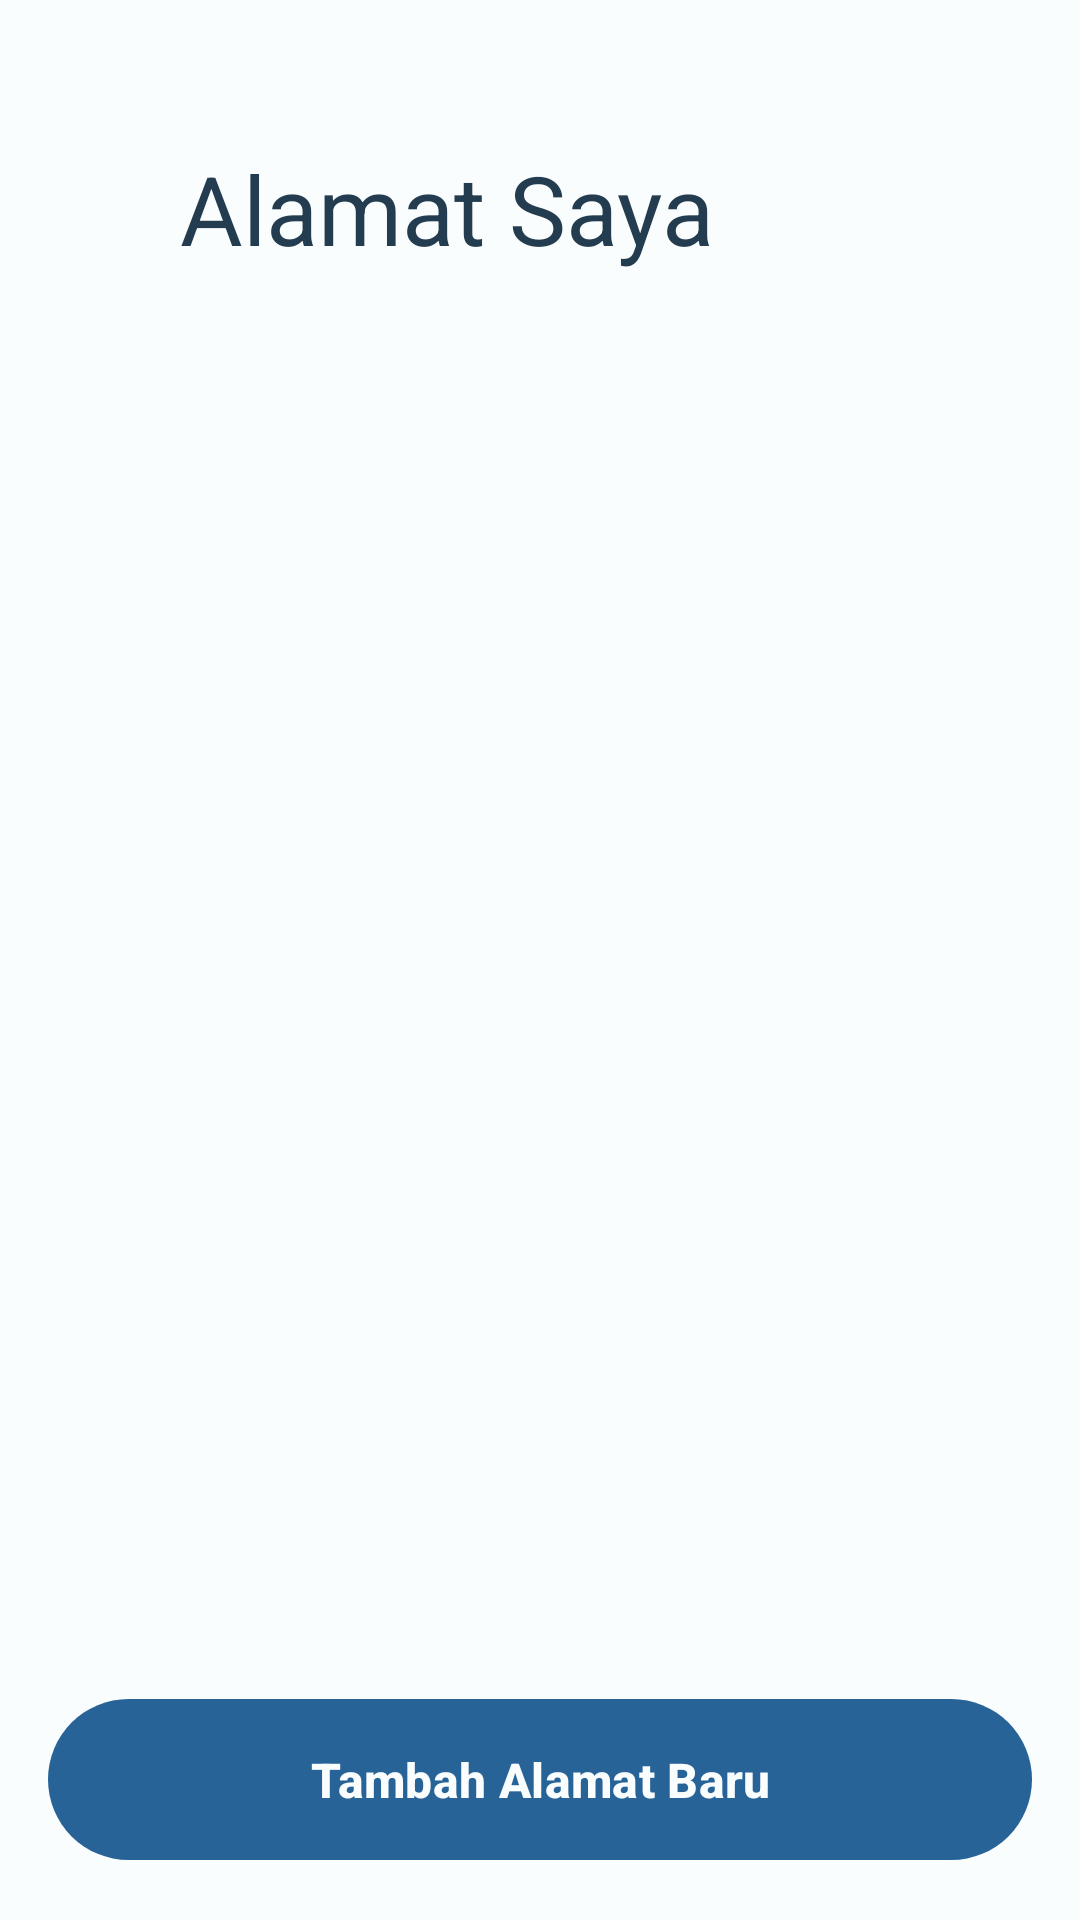

Here is an Android app screen rendered from its layout file. Give the layout XML and the strings, colors and styles it references.
<!-- AndroidManifest.xml: application theme Theme.LaptopMart -->
<!-- res/layout/activity_address_list.xml -->
<?xml version="1.0" encoding="utf-8"?>
<androidx.constraintlayout.widget.ConstraintLayout xmlns:android="http://schemas.android.com/apk/res/android"
    xmlns:app="http://schemas.android.com/apk/res-auto"
    xmlns:tools="http://schemas.android.com/tools"
    android:layout_width="match_parent"
    android:layout_height="match_parent"
    android:background="@color/winter_white"
    tools:context=".profile.AddressListActivity">

    <androidx.constraintlayout.widget.ConstraintLayout
        android:id="@+id/navigation_header_container"
        android:layout_width="match_parent"
        android:layout_height="wrap_content"
        app:layout_constraintEnd_toEndOf="parent"
        app:layout_constraintStart_toStartOf="parent"
        app:layout_constraintTop_toTopOf="parent">

        <ImageView
            android:id="@+id/iv_back"
            android:layout_width="28dp"
            android:layout_height="28dp"
            android:layout_marginStart="16dp"
            android:contentDescription="@string/back"
            android:src="@drawable/ic_back"
            app:layout_constraintBottom_toBottomOf="@id/tv_header"
            app:layout_constraintStart_toStartOf="parent"
            app:layout_constraintTop_toTopOf="@id/tv_header"
            app:tint="@color/navy_blue" />

        <TextView
            android:id="@+id/tv_header"
            android:layout_width="0dp"
            android:layout_height="wrap_content"
            android:layout_marginStart="16dp"
            android:layout_marginTop="48dp"
            android:layout_marginBottom="8dp"
            android:text="Alamat Saya"
            android:textColor="@color/navy_blue"
            android:textSize="32sp"
            app:layout_constraintBottom_toBottomOf="parent"
            app:layout_constraintEnd_toEndOf="parent"
            app:layout_constraintStart_toEndOf="@id/iv_back"
            app:layout_constraintTop_toTopOf="parent" />

    </androidx.constraintlayout.widget.ConstraintLayout>

    <androidx.recyclerview.widget.RecyclerView
        android:id="@+id/rv_addresses"
        android:layout_width="match_parent"
        android:layout_height="0dp"
        android:padding="16dp"
        android:clipToPadding="false"
        app:layoutManager="androidx.recyclerview.widget.LinearLayoutManager"
        app:layout_constraintBottom_toTopOf="@id/btn_add_address"
        app:layout_constraintTop_toBottomOf="@id/navigation_header_container"
        tools:listitem="@layout/view_holder_address" />

    <com.google.android.material.button.MaterialButton
        android:id="@+id/btn_add_address"
        style="@style/Widget.LaptopMart.Button"
        android:layout_width="match_parent"
        android:layout_height="wrap_content"
        android:layout_margin="16dp"
        android:text="Tambah Alamat Baru"
        app:icon="@drawable/ic_add"
        app:layout_constraintBottom_toBottomOf="parent" />

    <ProgressBar
        android:id="@+id/progress_bar"
        android:layout_width="wrap_content"
        android:layout_height="wrap_content"
        android:visibility="gone"
        app:layout_constraintBottom_toBottomOf="parent"
        app:layout_constraintEnd_toEndOf="parent"
        app:layout_constraintStart_toStartOf="parent"
        app:layout_constraintTop_toTopOf="parent" />

</androidx.constraintlayout.widget.ConstraintLayout>
<!-- res/layout/view_holder_address.xml (included above) -->
<?xml version="1.0" encoding="utf-8"?>
<com.google.android.material.card.MaterialCardView xmlns:android="http://schemas.android.com/apk/res/android"
    xmlns:app="http://schemas.android.com/apk/res-auto"
    xmlns:tools="http://schemas.android.com/tools"
    android:layout_width="match_parent"
    android:layout_height="wrap_content"
    android:layout_marginBottom="12dp"
    app:cardBackgroundColor="@color/white"
    app:cardCornerRadius="12dp"
    app:cardElevation="2dp"
    app:strokeColor="@color/minted_aqua"
    app:strokeWidth="0dp">

    <LinearLayout
        android:layout_width="match_parent"
        android:layout_height="wrap_content"
        android:orientation="vertical"
        android:padding="16dp">

        <LinearLayout
            android:layout_width="match_parent"
            android:layout_height="wrap_content"
            android:gravity="center_vertical"
            android:orientation="horizontal">

            <TextView
                android:id="@+id/tv_label"
                android:layout_width="0dp"
                android:layout_height="wrap_content"
                android:layout_weight="1"
                android:textColor="@color/navy_blue"
                android:textSize="16sp"
                android:textStyle="bold"
                tools:text="Rumah" />

            <TextView
                android:id="@+id/tv_default_badge"
                android:layout_width="wrap_content"
                android:layout_height="wrap_content"
                android:background="@drawable/bg_status_success"
                android:paddingHorizontal="8dp"
                android:paddingVertical="2dp"
                android:text="Utama"
                android:textColor="@color/white"
                android:textSize="10sp"
                android:visibility="gone"
                tools:visibility="visible" />
        </LinearLayout>

        <TextView
            android:id="@+id/tv_receiver_name"
            android:layout_width="match_parent"
            android:layout_height="wrap_content"
            android:layout_marginTop="8dp"
            android:textColor="@color/navy_blue"
            android:textSize="14sp"
            android:textStyle="bold"
            tools:text="John Doe" />

        <TextView
            android:id="@+id/tv_receiver_phone"
            android:layout_width="match_parent"
            android:layout_height="wrap_content"
            android:textColor="@color/slate_gray"
            android:textSize="14sp"
            tools:text="08123456789" />

        <TextView
            android:id="@+id/tv_full_address"
            android:layout_width="match_parent"
            android:layout_height="wrap_content"
            android:layout_marginTop="4dp"
            android:ellipsize="end"
            android:maxLines="2"
            android:textColor="@color/slate_gray"
            android:textSize="14sp"
            tools:text="Jl. Merdeka No. 123, Jakarta Pusat, DKI Jakarta" />

        <LinearLayout
            android:layout_width="match_parent"
            android:layout_height="wrap_content"
            android:layout_marginTop="12dp"
            android:gravity="end"
            android:orientation="horizontal">

            <com.google.android.material.button.MaterialButton
                android:id="@+id/btn_edit"
                style="@style/Widget.MaterialComponents.Button.TextButton"
                android:layout_width="wrap_content"
                android:layout_height="wrap_content"
                android:text="Edit"
                android:textColor="@color/blue_ribbon" />

            <com.google.android.material.button.MaterialButton
                android:id="@+id/btn_delete"
                style="@style/Widget.MaterialComponents.Button.TextButton"
                android:layout_width="wrap_content"
                android:layout_height="wrap_content"
                android:text="Hapus"
                android:textColor="@color/red_pigment" />

        </LinearLayout>

    </LinearLayout>

</com.google.android.material.card.MaterialCardView>
<!-- resources referenced by this layout -->
<resources>
  <color name="blue_ribbon">#FF286398</color>
  <color name="minted_aqua">#FFE1F3F7</color>
  <color name="navy_blue">#FF243C4F</color>
  <color name="red_pigment">#FFED1C24</color>
  <color name="slate_gray">#FF708090</color>
  <color name="white">#FFFFFFFF</color>
  <color name="winter_white">#FFFAFDFE</color>
  <!-- drawable bg_status_success (drawable) -->
  <?xml version="1.0" encoding="utf-8"?>
  <shape xmlns:android="http://schemas.android.com/apk/res/android">
      <solid android:color="#E8F5E9" /> 
      <corners android:radius="16dp" />
  </shape>
  <string name="back">Kembali</string>
  <style name="Widget.LaptopMart.Button" parent="Widget.Material3.Button">
          <item name="android:padding">16dp</item>
          <item name="android:textStyle">bold</item>
          <item name="android:textSize">16sp</item>
          <item name="materialThemeOverlay">@style/ThemeOverlay.LaptopMart.Button
          </item>
          <item name="buttonStyle">@style/Widget.Material3.Button</item>
      </style>
  <style name="ThemeOverlay.LaptopMart.Button" parent="ThemeOverlay.Material3.Button">
          <item name="colorContainer">@color/blue_ribbon</item>
          <item name="colorOnContainer">@color/winter_white</item>
      </style>
  <style name="Widget.LaptopMart.BottomNavigationView" parent="Widget.Material3.BottomNavigationView">
          <item name="materialThemeOverlay">@style/ThemeOverlay.LaptopMart.BottomNavigationView</item>
      </style>
  <style name="Widget.LaptopMart.TextInputLayout.OutlinedBox" parent="Widget.Material3.TextInputLayout.OutlinedBox">
          <item name="materialThemeOverlay">
              @style/ThemeOverlay.LaptopMart.TextInputLayout.OutlinedBox
          </item>
      </style>
  <style name="Widget.LaptopMart.Button.OutlinedButton" parent="Widget.Material3.Button.OutlinedButton">
          <item name="materialThemeOverlay">@style/ThemeOverlay.LaptopMart.Button.OutlinedButton
          </item>
          <item name="strokeWidth">2dp</item>
          <item name="android:padding">16dp</item>
          <item name="android:textStyle">bold</item>
          <item name="android:textSize">16sp</item>
      </style>
  <style name="Widget.LaptopMart.FloatingActionButton" parent="Widget.Material3.FloatingActionButton.Primary">
          <item name="materialThemeOverlay">@style/ThemeOverlay.LaptopMart.FloatingActionButton
          </item>
          <item name="floatingActionButtonStyle">
              @style/Widget.Material3.FloatingActionButton.Primary
          </item>
      </style>
  <style name="ThemeOverlay.LaptopMart.MaterialDivider" parent="">
          <item name="dividerColor">@color/classic_french_gray</item>
      </style>
  <style name="ThemeOverlay.LaptopMart.BottomNavigationView" parent="">
          <item name="colorOnSecondaryContainer">@color/colorPrimary</item>
          <item name="colorSecondaryContainer">@color/sky_mist</item>
          <item name="colorSurfaceContainer">@color/winter_white</item>
          <item name="elevation">16dp</item>
      </style>
  <style name="ThemeOverlay.LaptopMart.Button.OutlinedButton" parent="ThemeOverlay.Material3.Button.TextButton">
          <item name="colorOnContainer">@color/blue_ribbon</item>
          <item name="colorOutline">@color/blue_ribbon</item>
      </style>
  <style name="ThemeOverlay.LaptopMart.FloatingActionButton" parent="">
          <item name="colorContainer">@color/blue_belle</item>
          <item name="colorOnContainer">@color/blue_ribbon</item>
      </style>
  <color name="classic_french_gray">#FF9AA5AA</color>
  <color name="sky_mist">#FFB3E7FF</color>
  <color name="blue_belle">#FF6ECAF6</color>
  <!-- not gathered from this repository: default colours our renderer supplied (Android Studio template values) -->
  <color name="colorPrimary">#FF6200EE</color>
</resources>
